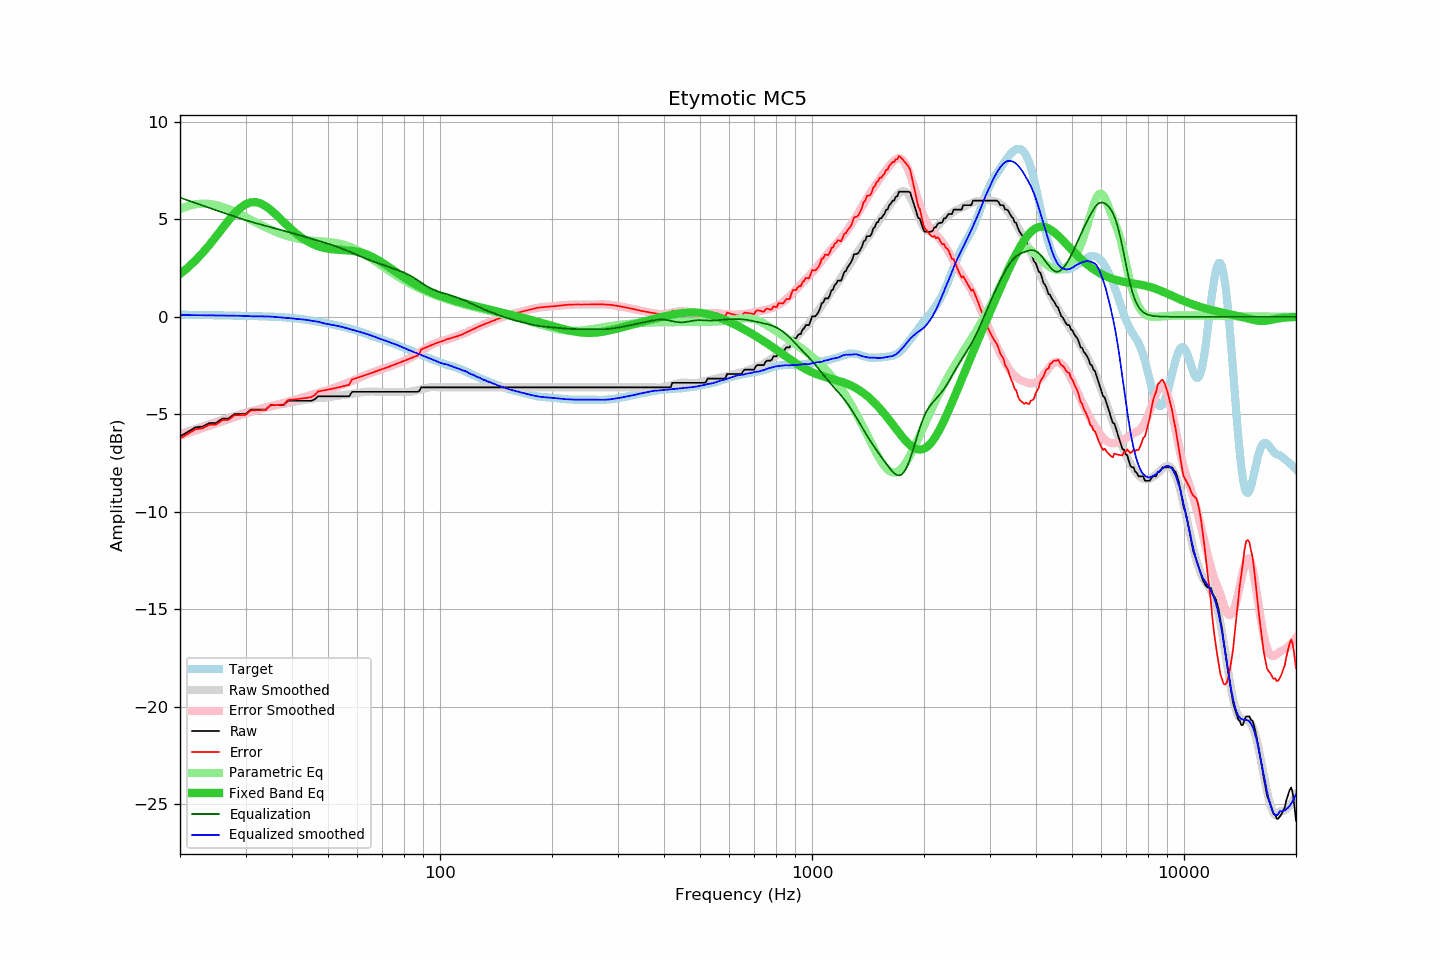

Source data for this figure (header and first rows):
frequency, raw, error, smoothed, error_smoothed, equalization, parametric_eq, equalized_raw, equalized_smoothed, target
20, -6.13, -6.24, -6.02, -6.10, 6.11, 2.19, -0.02, 0.09, 0.11
21, -5.90, -6.00, -5.88, -5.96, 5.97, 2.52, 0.07, 0.09, 0.10
22, -5.67, -5.76, -5.75, -5.83, 5.83, 2.89, 0.17, 0.08, 0.10
23, -5.63, -5.72, -5.63, -5.70, 5.70, 3.28, 0.08, 0.08, 0.09
24, -5.45, -5.53, -5.51, -5.58, 5.58, 3.69, 0.14, 0.07, 0.09
25, -5.45, -5.53, -5.39, -5.47, 5.47, 4.12, 0.02, 0.07, 0.08
26, -5.22, -5.29, -5.29, -5.35, 5.35, 4.54, 0.14, 0.07, 0.07
27, -5.22, -5.28, -5.18, -5.25, 5.25, 4.93, 0.03, 0.06, 0.07
28, -4.99, -5.05, -5.09, -5.14, 5.14, 5.29, 0.16, 0.06, 0.06
29, -4.99, -5.04, -5.00, -5.05, 5.05, 5.57, 0.06, 0.05, 0.05
30, -4.99, -5.03, -4.91, -4.96, 4.96, 5.77, -0.03, 0.04, 0.05
31, -4.76, -4.80, -4.85, -4.87, 4.87, 5.87, 0.12, 0.03, 0.04
32, -4.76, -4.79, -4.78, -4.80, 4.80, 5.88, 0.04, 0.02, 0.03
33, -4.76, -4.78, -4.70, -4.73, 4.73, 5.81, -0.03, 0.02, 0.03
34, -4.76, -4.77, -4.64, -4.66, 4.66, 5.67, -0.10, 0.02, 0.02
35, -4.53, -4.54, -4.58, -4.59, 4.59, 5.49, 0.07, 0.01, 0.01
36, -4.53, -4.53, -4.54, -4.53, 4.53, 5.28, 0.00, -0.01, 0.00
37, -4.53, -4.52, -4.50, -4.47, 4.47, 5.07, -0.06, -0.03, -0.01
38, -4.53, -4.50, -4.46, -4.41, 4.41, 4.85, -0.11, -0.05, -0.02
39, -4.31, -4.27, -4.42, -4.35, 4.35, 4.65, 0.05, -0.06, -0.04
40, -4.31, -4.25, -4.38, -4.30, 4.30, 4.45, -0.01, -0.08, -0.06
41, -4.31, -4.23, -4.34, -4.24, 4.24, 4.28, -0.07, -0.11, -0.08
42, -4.31, -4.20, -4.30, -4.18, 4.18, 4.13, -0.13, -0.12, -0.10
43, -4.31, -4.18, -4.26, -4.12, 4.12, 3.99, -0.18, -0.14, -0.13
44, -4.31, -4.15, -4.23, -4.07, 4.07, 3.87, -0.24, -0.17, -0.16
45, -4.31, -4.12, -4.21, -4.01, 4.01, 3.77, -0.30, -0.20, -0.19
46, -4.24, -4.02, -4.18, -3.96, 3.96, 3.69, -0.28, -0.22, -0.22
47, -4.08, -3.83, -4.15, -3.90, 3.90, 3.62, -0.17, -0.25, -0.25
48, -4.08, -3.80, -4.15, -3.85, 3.85, 3.57, -0.22, -0.30, -0.28
49, -4.08, -3.76, -4.14, -3.80, 3.80, 3.53, -0.28, -0.34, -0.31
50, -4.08, -3.73, -4.12, -3.75, 3.75, 3.49, -0.33, -0.37, -0.34
51, -4.08, -3.70, -4.10, -3.70, 3.70, 3.47, -0.38, -0.40, -0.38
52, -4.08, -3.66, -4.07, -3.64, 3.64, 3.45, -0.44, -0.43, -0.41
53, -4.08, -3.63, -4.05, -3.58, 3.58, 3.44, -0.49, -0.46, -0.45
54, -4.08, -3.59, -4.02, -3.53, 3.53, 3.43, -0.55, -0.50, -0.48
55, -4.08, -3.56, -4.00, -3.47, 3.47, 3.42, -0.61, -0.54, -0.52
56, -4.08, -3.52, -3.99, -3.41, 3.41, 3.41, -0.67, -0.58, -0.56
57, -4.08, -3.48, -3.97, -3.35, 3.35, 3.40, -0.73, -0.63, -0.60
58, -3.85, -3.21, -3.95, -3.29, 3.29, 3.38, -0.56, -0.66, -0.64
59, -3.85, -3.17, -3.92, -3.22, 3.22, 3.36, -0.62, -0.70, -0.68
60, -3.85, -3.13, -3.90, -3.16, 3.16, 3.34, -0.68, -0.74, -0.72
61, -3.85, -3.08, -3.88, -3.10, 3.10, 3.31, -0.74, -0.78, -0.76
62, -3.85, -3.04, -3.86, -3.04, 3.04, 3.27, -0.80, -0.82, -0.81
63, -3.85, -2.99, -3.85, -2.99, 2.99, 3.22, -0.86, -0.86, -0.86
64, -3.85, -2.94, -3.83, -2.94, 2.94, 3.17, -0.91, -0.90, -0.90
65, -3.85, -2.90, -3.83, -2.89, 2.89, 3.12, -0.96, -0.94, -0.95
66, -3.85, -2.85, -3.83, -2.84, 2.84, 3.06, -1.01, -0.99, -0.99
67, -3.85, -2.81, -3.83, -2.80, 2.80, 2.99, -1.05, -1.04, -1.04
68, -3.85, -2.77, -3.85, -2.76, 2.76, 2.92, -1.09, -1.09, -1.08
69, -3.85, -2.72, -3.85, -2.72, 2.72, 2.85, -1.13, -1.13, -1.12
70, -3.85, -2.68, -3.85, -2.68, 2.68, 2.77, -1.17, -1.17, -1.16
71, -3.85, -2.64, -3.85, -2.64, 2.64, 2.69, -1.21, -1.21, -1.21
72, -3.85, -2.60, -3.85, -2.59, 2.59, 2.62, -1.25, -1.25, -1.25
73, -3.85, -2.55, -3.85, -2.55, 2.55, 2.54, -1.29, -1.29, -1.29
74, -3.85, -2.51, -3.85, -2.51, 2.51, 2.46, -1.33, -1.33, -1.33
75, -3.85, -2.47, -3.85, -2.47, 2.47, 2.38, -1.37, -1.37, -1.38
76, -3.85, -2.43, -3.85, -2.43, 2.43, 2.31, -1.41, -1.41, -1.42
77, -3.85, -2.39, -3.85, -2.39, 2.39, 2.23, -1.45, -1.45, -1.46
78, -3.85, -2.34, -3.85, -2.35, 2.35, 2.16, -1.50, -1.50, -1.50
79, -3.85, -2.30, -3.86, -2.31, 2.31, 2.09, -1.54, -1.55, -1.54
... 553 more rows
